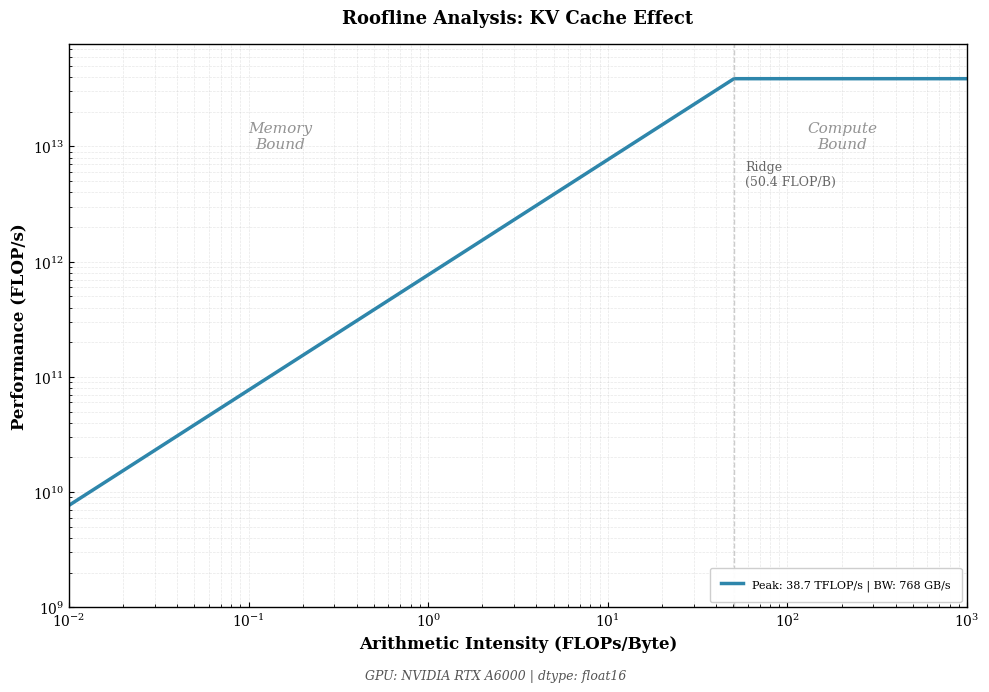

This figure's Python source:
#!/usr/bin/env python3
"""
Generate publication-quality roofline diagram for KV Cache analysis.

Three-stage comparison:
  - V0 Prefill: Full forward, no cache (baseline)
  - V1 Prefill: Full forward, building cache
  - V1 Decode:  Single token with cached K/V (key comparison point)

Usage:
    python plot_roofline.py --v0_prefill m0.json --v1_prefill m1.json --v1_decode m2.json
    python plot_roofline.py --v0_prefill m0.json --v1_decode m2.json --model gpt2-medium
"""
import argparse
import json
import numpy as np
import matplotlib.pyplot as plt
from pathlib import Path

# Publication-quality style (matching plot_results.py)
plt.rcParams.update({
    'figure.dpi': 300,
    'savefig.dpi': 300,
    'font.family': 'serif',
    'font.serif': ['Times New Roman', 'Times', 'DejaVu Serif'],
    'font.size': 11,
    'axes.labelsize': 12,
    'axes.titlesize': 13,
    'xtick.labelsize': 10,
    'ytick.labelsize': 10,
    'legend.fontsize': 9,
    'figure.titlesize': 14,
    'axes.linewidth': 1.0,
    'grid.alpha': 0.25,
    'grid.linewidth': 0.5,
    'xtick.direction': 'in',
    'ytick.direction': 'in',
    'axes.grid': True,
})

# GPU specifications database
GPU_SPECS = {
    'A6000': {
        'peak_fp16_tflops': 38.7,
        'peak_fp32_tflops': 38.7,
        'dram_bandwidth_gb_s': 768,
        'name': 'NVIDIA RTX A6000',
    },
    'A100-40GB': {
        'peak_fp16_tflops': 312,
        'peak_fp32_tflops': 156,
        'dram_bandwidth_gb_s': 1555,
        'name': 'NVIDIA A100 40GB',
    },
    'A100-80GB': {
        'peak_fp16_tflops': 312,
        'peak_fp32_tflops': 156,
        'dram_bandwidth_gb_s': 2039,
        'name': 'NVIDIA A100 80GB',
    },
    'H100-80GB': {
        'peak_fp16_tflops': 989,
        'peak_fp32_tflops': 495,
        'dram_bandwidth_gb_s': 3350,
        'name': 'NVIDIA H100 80GB',
    },
}

# Color palette (matching plot_results.py)
POINT_COLORS = {
    'v0_prefill': '#E63946',  # Red - no cache
    'v1_prefill': '#457B9D',  # Blue - building cache
    'v1_decode': '#2A9D8F',   # Teal - using cache
}

POINT_MARKERS = {
    'v0_prefill': 'o',
    'v1_prefill': 's',
    'v1_decode': '^',
}


def calculate_efficiency(ai, achieved_flops, peak_flops, bandwidth):
    """Calculate efficiency metrics for a data point."""
    ridge_point = peak_flops / bandwidth
    roofline_perf = min(peak_flops, ai * bandwidth)

    # Efficiency relative to roofline ceiling
    efficiency_pct = (achieved_flops / roofline_perf) * 100 if roofline_perf > 0 else 0

    # Determine bottleneck
    bottleneck = 'memory-bound' if ai < ridge_point else 'compute-bound'

    return {
        'efficiency_pct': min(efficiency_pct, 100),  # Cap at 100%
        'bottleneck': bottleneck,
        'roofline_perf': roofline_perf,
        'ridge_point': ridge_point,
    }


def plot_roofline(v0_prefill, v1_prefill, v1_decode, output_path,
                  gpu='A6000', dtype='float16', model_name=None,
                  batch_size=None, seq_length=None, output_formats=None):
    """Generate publication-quality roofline plot."""

    if output_formats is None:
        output_formats = ['png', 'pdf']

    # Get GPU specs
    specs = GPU_SPECS.get(gpu, GPU_SPECS['A6000'])
    dtype_key = 'peak_fp16_tflops' if dtype in ['float16', 'bfloat16'] else 'peak_fp32_tflops'
    peak_flops = specs[dtype_key] * 1e12  # Convert to FLOP/s
    dram_bw = specs['dram_bandwidth_gb_s'] * 1e9  # Convert to B/s
    ridge_point = peak_flops / dram_bw

    fig, ax = plt.subplots(figsize=(10, 7))

    # Roofline ceiling
    ai_range = np.logspace(-2, 3, 500)
    roofline = np.minimum(peak_flops, ai_range * dram_bw)

    ax.loglog(ai_range, roofline, '-', linewidth=2.5, color='#2E86AB',
              label=f'{specs["name"]} Roofline ({dtype.upper()})')

    # Ridge point annotation
    ax.axvline(ridge_point, color='#AAAAAA', linestyle='--', alpha=0.6, linewidth=1)
    ax.text(ridge_point * 1.15, peak_flops * 0.12,
            f'Ridge\n({ridge_point:.1f} FLOP/B)',
            fontsize=9, color='#666666', ha='left')

    # Region labels
    ax.text(0.15, peak_flops * 0.25, 'Memory\nBound',
            fontsize=11, ha='center', color='#666666', alpha=0.7, style='italic')
    ax.text(ridge_point * 4, peak_flops * 0.25, 'Compute\nBound',
            fontsize=11, ha='center', color='#666666', alpha=0.7, style='italic')

    # Plot data points
    markers_data = []
    data_points = [
        ('V0 Prefill (no cache)', v0_prefill, 'v0_prefill'),
        ('V1 Prefill (build cache)', v1_prefill, 'v1_prefill'),
        ('V1 Decode (use cache)', v1_decode, 'v1_decode'),
    ]

    for name, data, key in data_points:
        if data and 'arithmetic_intensity' in data:
            ai = data['arithmetic_intensity']
            perf = data['achieved_flops']

            # Calculate efficiency
            eff = calculate_efficiency(ai, perf, peak_flops, dram_bw)

            # Plot point with alpha for overlapping visibility
            ax.scatter([ai], [perf], s=200, c=POINT_COLORS[key],
                       marker=POINT_MARKERS[key], zorder=5, alpha=0.6,
                       edgecolors='black', linewidths=1.2)

            markers_data.append({
                'name': name,
                'color': POINT_COLORS[key],
                'marker': POINT_MARKERS[key],
                'ai': ai,
                'perf': perf,
                'efficiency': eff,
            })

    # Create rich legend with metrics
    from matplotlib.lines import Line2D
    legend_handles = []
    legend_labels = []

    for m in markers_data:
        handle = Line2D([0], [0], marker=m['marker'], color='w',
                        markerfacecolor=m['color'], markersize=10,
                        markeredgecolor='black', markeredgewidth=1)
        legend_handles.append(handle)

        # Multi-line label with metrics
        label = (f"{m['name']}\n"
                 f"  AI={m['ai']:.2f} FLOP/B | {m['perf']/1e12:.2f} TFLOP/s\n"
                 f"  {m['efficiency']['efficiency_pct']:.0f}% eff. ({m['efficiency']['bottleneck']})")
        legend_labels.append(label)

    # Add roofline to legend
    legend_handles.append(Line2D([0], [0], color='#2E86AB', linewidth=2.5))
    legend_labels.append(f'Peak: {peak_flops/1e12:.1f} TFLOP/s | BW: {dram_bw/1e9:.0f} GB/s')

    ax.legend(legend_handles, legend_labels, loc='lower right',
              fontsize=8, framealpha=0.95, fancybox=True,
              borderpad=1, labelspacing=1.5)

    # Labels and formatting
    ax.set_xlabel('Arithmetic Intensity (FLOPs/Byte)', fontweight='bold')
    ax.set_ylabel('Performance (FLOP/s)', fontweight='bold')

    # Dynamic title
    title = 'Roofline Analysis: KV Cache Effect'
    if model_name:
        title += f' ({model_name})'
    ax.set_title(title, fontweight='bold', pad=15)

    ax.grid(True, alpha=0.3, which='both', linestyle='--')
    ax.set_xlim([0.01, 1000])
    ax.set_ylim([1e9, peak_flops * 2])

    # Add key insight annotation for decode step
    if v1_decode and 'arithmetic_intensity' in v1_decode:
        ai_decode = v1_decode['arithmetic_intensity']
        perf_decode = v1_decode['achieved_flops']
        ax.annotate('Decode step is\nmemory-bound',
                    xy=(ai_decode, perf_decode),
                    xytext=(ai_decode * 8, perf_decode * 4),
                    fontsize=9, ha='center',
                    arrowprops=dict(arrowstyle='->', color='#666666', alpha=0.7))

    # Hardware info footer
    footer_parts = [f"GPU: {specs['name']}"]
    footer_parts.append(f"dtype: {dtype}")
    if batch_size is not None:
        footer_parts.append(f"Batch: {batch_size}")
    if seq_length is not None:
        footer_parts.append(f"Seq: {seq_length}")

    fig.text(0.5, 0.02, ' | '.join(footer_parts),
             ha='center', fontsize=9, style='italic', color='#555555')

    plt.tight_layout(rect=[0, 0.04, 1, 1])

    # Save in multiple formats
    output_base = Path(output_path).stem
    output_dir = Path(output_path).parent
    output_dir.mkdir(parents=True, exist_ok=True)

    for fmt in output_formats:
        out_file = output_dir / f"{output_base}.{fmt}"
        if fmt == 'pdf':
            fig.savefig(out_file, format='pdf', bbox_inches='tight',
                        facecolor='white', edgecolor='none')
        else:
            fig.savefig(out_file, dpi=300, bbox_inches='tight',
                        facecolor='white', edgecolor='none')
        print(f"Saved: {out_file}")

    plt.close()


def main():
    parser = argparse.ArgumentParser(
        description='Generate publication-quality roofline plot for KV cache analysis',
        formatter_class=argparse.RawDescriptionHelpFormatter,
        epilog="""
Examples:
  python plot_roofline.py --v0_prefill m0.json --v1_decode m2.json
  python plot_roofline.py --v0_prefill m0.json --gpu A100-40GB --model gpt2-medium
  python plot_roofline.py --v0_prefill m0.json --formats png pdf
        """
    )

    # Data inputs
    parser.add_argument('--v0_prefill', type=str, help='V0 prefill metrics JSON')
    parser.add_argument('--v1_prefill', type=str, help='V1 prefill metrics JSON')
    parser.add_argument('--v1_decode', type=str, help='V1 decode metrics JSON')

    # Legacy support
    parser.add_argument('--v0', type=str, help='(Legacy) V0 metrics JSON')
    parser.add_argument('--v1', type=str, help='(Legacy) V1 metrics JSON')

    # Output configuration
    parser.add_argument('--output', type=str, default='benchmark/roofline/roofline.png',
                        help='Output file path (base name for multiple formats)')
    parser.add_argument('--formats', nargs='+', default=['png', 'pdf'],
                        choices=['png', 'pdf', 'svg'],
                        help='Output formats (default: png pdf)')

    # Hardware configuration
    parser.add_argument('--gpu', type=str, default='A6000',
                        choices=list(GPU_SPECS.keys()),
                        help='GPU model for roofline specs (default: A6000)')
    parser.add_argument('--dtype', type=str, default='float16',
                        choices=['float16', 'float32', 'bfloat16'],
                        help='Data type for peak FLOPS calculation (default: float16)')

    # Model/experiment metadata
    parser.add_argument('--model', type=str, default=None,
                        help='Model name for plot title (e.g., gpt2-medium)')
    parser.add_argument('--batch-size', type=int, default=None,
                        help='Batch size for footer')
    parser.add_argument('--seq-length', type=int, default=None,
                        help='Sequence length for footer')

    args = parser.parse_args()

    # Load metrics
    v0_prefill = json.load(open(args.v0_prefill)) if args.v0_prefill else None
    v1_prefill = json.load(open(args.v1_prefill)) if args.v1_prefill else None
    v1_decode = json.load(open(args.v1_decode)) if args.v1_decode else None

    # Legacy fallback
    if v0_prefill is None and args.v0:
        v0_prefill = json.load(open(args.v0))
    if v1_decode is None and args.v1:
        v1_decode = json.load(open(args.v1))

    plot_roofline(
        v0_prefill, v1_prefill, v1_decode, args.output,
        gpu=args.gpu,
        dtype=args.dtype,
        model_name=args.model,
        batch_size=args.batch_size,
        seq_length=args.seq_length,
        output_formats=args.formats,
    )


if __name__ == '__main__':
    main()
